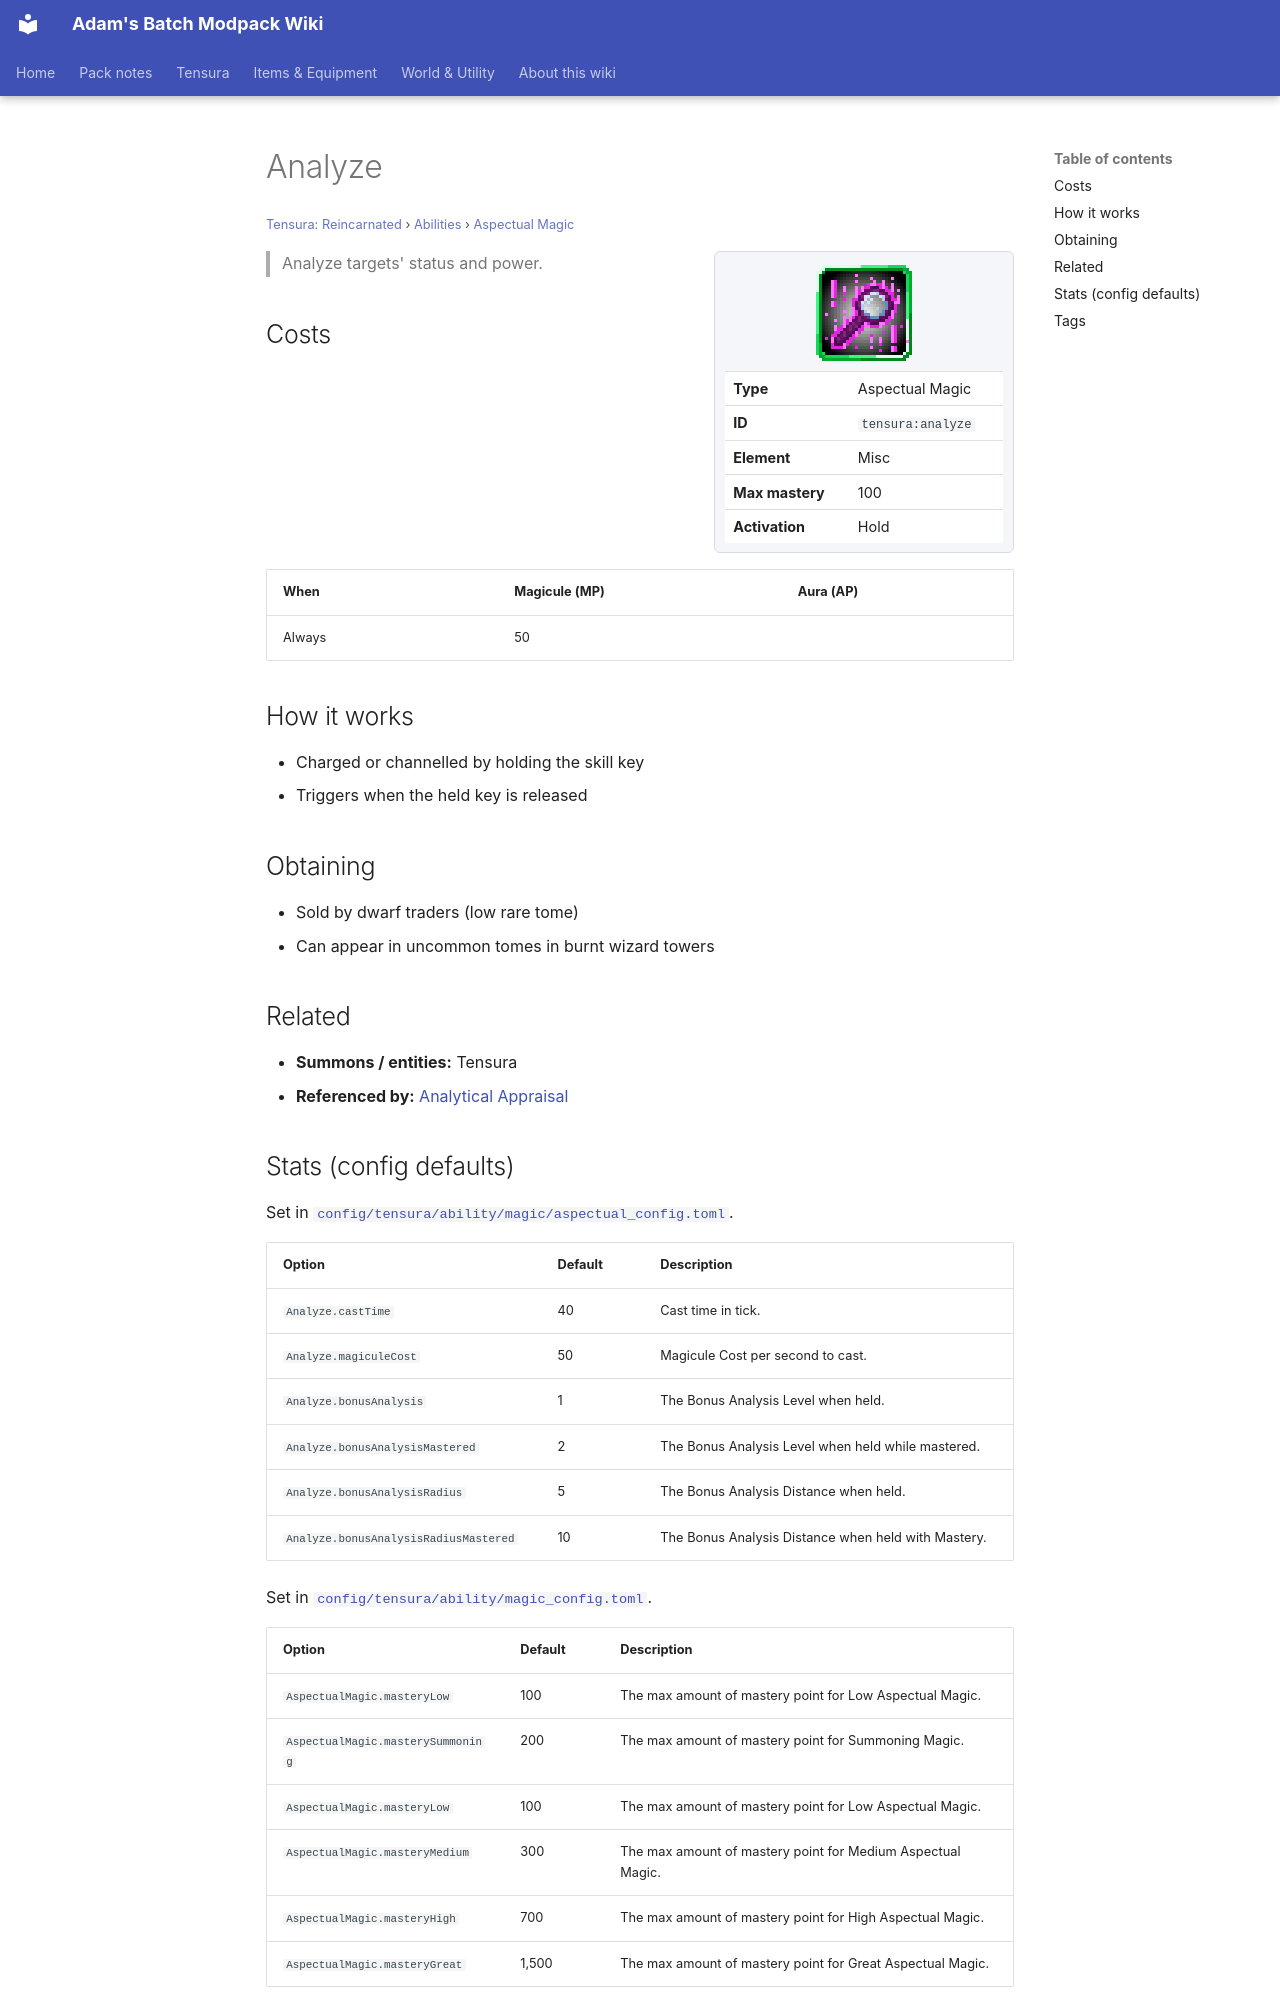

repository: Proteus-Nell/Adams-Batch-MC-Modpack-Wiki · page: tensura-reincarnated/abilities/aspectual-magic/analyze/index.html · generator: mkdocs

# Analyze

<small>[Tensura: Reincarnated](../../index.md) &rsaquo; [Abilities](../index.md) &rsaquo; [Aspectual Magic](index.md)</small>

<div class="infobox" markdown>

![Analyze](../../../assets/icons/tensura/skill/analyze.png)

| | |
|---|---|
| **Type** | Aspectual Magic |
| **ID** | `tensura:analyze` |
| **Element** | Misc |
| **Max mastery** | 100 |
| **Activation** | Hold |

</div>

> Analyze targets' status and power.

## Costs

| When | Magicule (MP) | Aura (AP) |
|---|---|---|
| Always | 50 |  |

## How it works

- Charged or channelled by holding the skill key
- Triggers when the held key is released

## Obtaining

- Sold by dwarf traders (low rare tome)
- Can appear in uncommon tomes in burnt wizard towers

## Related

- **Summons / entities:** Tensura
- **Referenced by:** [Analytical Appraisal](../extra-skills/analytical-appraisal.md)
